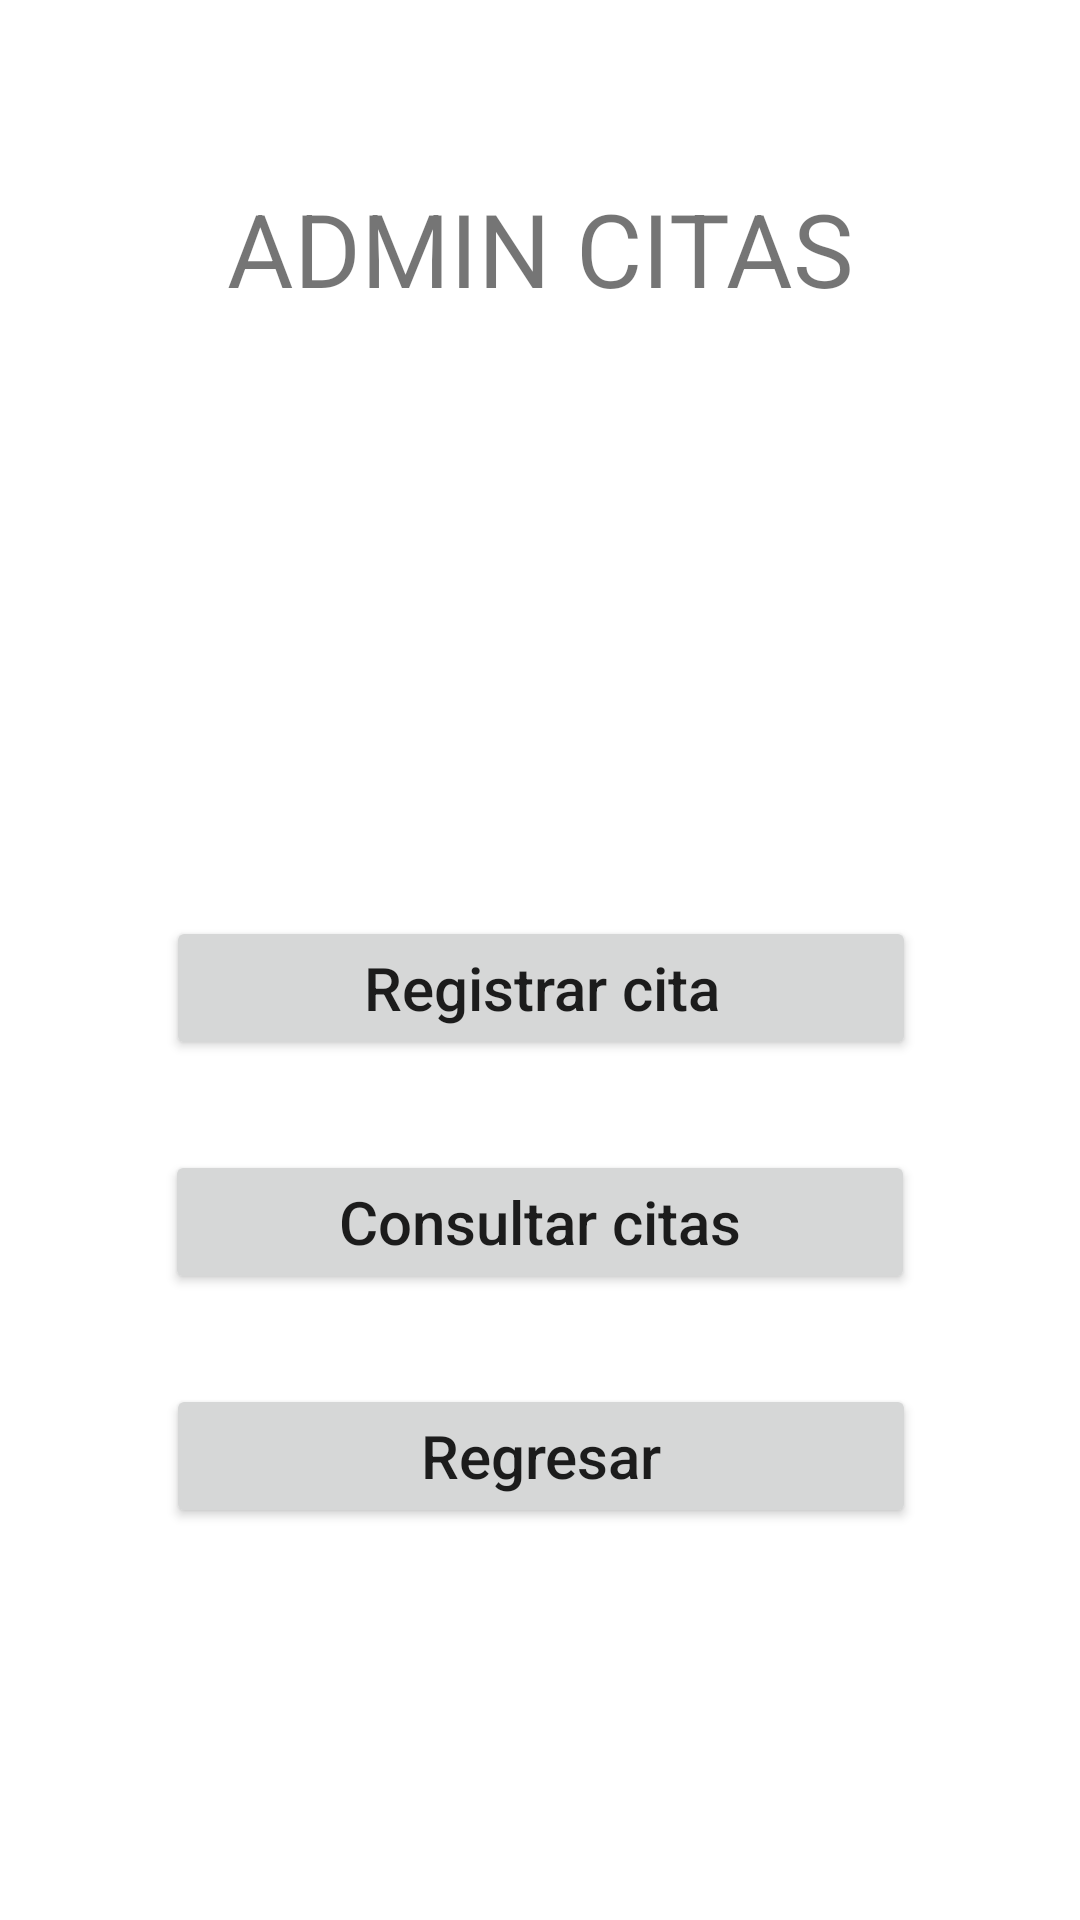

Android layout source for this screen:
<!-- AndroidManifest.xml: application theme Theme.Citasmedicasapp -->
<!-- res/layout/activity_main_citas.xml -->
<?xml version="1.0" encoding="utf-8"?>
<androidx.constraintlayout.widget.ConstraintLayout xmlns:android="http://schemas.android.com/apk/res/android"
    xmlns:app="http://schemas.android.com/apk/res-auto"
    xmlns:tools="http://schemas.android.com/tools"
    android:layout_width="match_parent"
    android:layout_height="match_parent"
    tools:context=".MainCitas">

    <TextView
        android:id="@+id/textView"
        android:layout_width="wrap_content"
        android:layout_height="wrap_content"
        android:layout_marginTop="60dp"
        android:text="Admin citas"
        android:textAllCaps="true"
        android:textSize="34sp"
        app:layout_constraintEnd_toEndOf="parent"
        app:layout_constraintStart_toStartOf="parent"
        app:layout_constraintTop_toTopOf="parent" />

    <Button
        android:id="@+id/btnConsultarCitas"
        android:layout_width="250dp"
        android:layout_height="wrap_content"
        android:layout_marginTop="30dp"
        android:text="Consultar citas"
        android:textAllCaps="false"
        android:textSize="20sp"
        app:layout_constraintEnd_toEndOf="parent"
        app:layout_constraintStart_toStartOf="parent"
        app:layout_constraintTop_toBottomOf="@+id/btnRegistrarCitas" />

    <Button
        android:id="@+id/btnRegresar"
        android:layout_width="250dp"
        android:layout_height="wrap_content"
        android:layout_marginTop="30dp"
        android:text="Regresar"
        android:textAllCaps="false"
        android:textSize="20sp"
        app:layout_constraintEnd_toEndOf="parent"
        app:layout_constraintHorizontal_bias="0.503"
        app:layout_constraintStart_toStartOf="parent"
        app:layout_constraintTop_toBottomOf="@+id/btnConsultarCitas" />

    <Button
        android:id="@+id/btnRegistrarCitas"
        android:layout_width="250dp"
        android:layout_height="wrap_content"
        android:layout_marginTop="200dp"
        android:text="Registrar cita"
        android:textAllCaps="false"
        android:textSize="20sp"
        app:layout_constraintEnd_toEndOf="parent"
        app:layout_constraintHorizontal_bias="0.503"
        app:layout_constraintStart_toStartOf="parent"
        app:layout_constraintTop_toBottomOf="@+id/textView" />

</androidx.constraintlayout.widget.ConstraintLayout>
<!-- resources referenced by this layout -->
<resources>
  <style name="Theme.Citasmedicasapp" parent="Theme.MaterialComponents.DayNight.DarkActionBar">
          
          <item name="colorPrimary">@color/purple_500</item>
          <item name="colorPrimaryVariant">@color/purple_700</item>
          <item name="colorOnPrimary">@color/white</item>
          
          <item name="colorSecondary">@color/teal_200</item>
          <item name="colorSecondaryVariant">@color/teal_700</item>
          <item name="colorOnSecondary">@color/black</item>
          
          <item name="android:statusBarColor">?attr/colorPrimaryVariant</item>
          
      </style>
  <!-- not gathered from this repository: default colours our renderer supplied (Android Studio template values) -->
  <color name="purple_500">#FF6200EE</color>
  <color name="purple_700">#FF3700B3</color>
  <color name="teal_200">#FF03DAC5</color>
  <color name="teal_700">#FF018786</color>
  <color name="black">#FF000000</color>
  <color name="white">#FFFFFFFF</color>
</resources>
